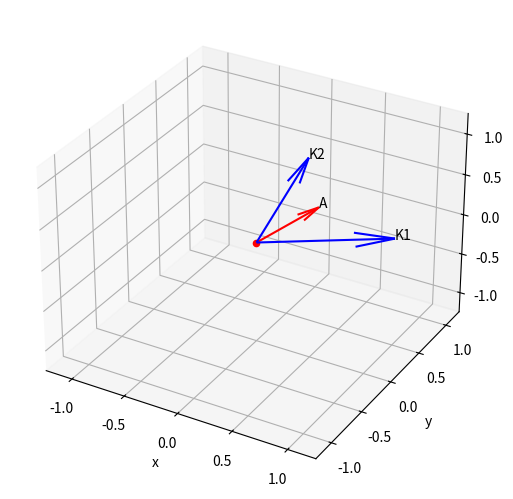

Write Python code to recreate this figure.
import numpy
from matplotlib import pyplot
from mpl_toolkits.mplot3d import Axes3D

A = numpy.matrix([0.38, 0.35, 0.35])
K = numpy.matrix([[1.0, 0.5, 0.1], [0.2, 0.5, 0.8]])
C = A * K.T * (K * K.T).I
print(C)

fig = pyplot.figure()
ax = fig.add_axes((0, 0, 1, 1), projection="3d")
ax.set_xlabel("x")
ax.set_ylabel("y")
ax.set_zlabel("z")
lim = 1.25
ax.set_xlim(-lim, lim)
ax.set_ylim(-lim, lim)
ax.set_zlim(-lim, lim)

K1 = [1.0, 0.5, 0.1]
ax.quiver(0, 0, 0, K1[0], K1[1], K1[2], color="blue")
ax.text(K1[0], K1[1], K1[2], "K1")

K2 = [0.2, 0.5, 0.8]
ax.quiver(0, 0, 0, K2[0], K2[1], K2[2], color="blue")
ax.text(K2[0], K2[1], K2[2], "K2")

A = [0.38, 0.35, 0.35]
ax.quiver(0, 0, 0, A[0], A[1], A[2], color="red")
ax.text(A[0], A[1], A[2], "A")

ax.scatter(0, 0, 0, c="red")